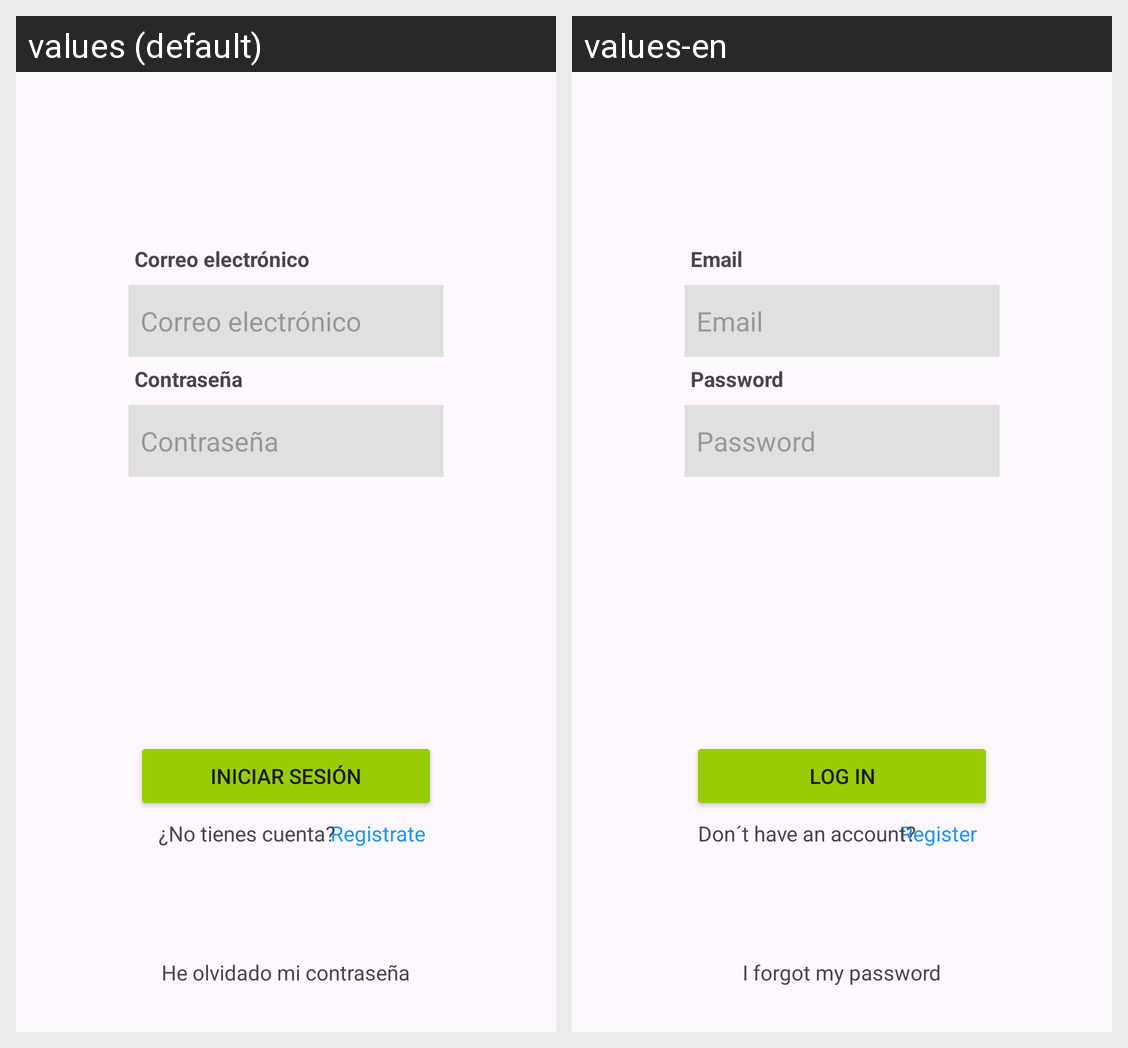

Translations of the strings shown on this Android screen, per locale in the grid:
Android screen res/layout/activity_session_login.xml rendered under 2 locales, left to right: values (default), values-en. Device: Nexus 5 (rendered at 1080×1920; each locale shown at half size, 540×960, under a caption strip naming it); theme Theme.NewVPNApp.
Strings drawn on this screen, with the default value and each locale's value (text and hints the layout hard-codes, and strings that could not be matched under every locale, appear in the picture but are not listed):

login_email_label
  values: Correo electrónico
  values-en: Email

login_password_label
  values: Contraseña
  values-en: Password

login_forgot_password
  values: He olvidado mi contraseña
  values-en: I forgot my password

login_register
  values: Registrate
  values-en: Register

login_no_account
  values: ¿No tienes cuenta?
  values-en: Don´t have an account?

login_button
  values: Iniciar sesión
  values-en: Log In
